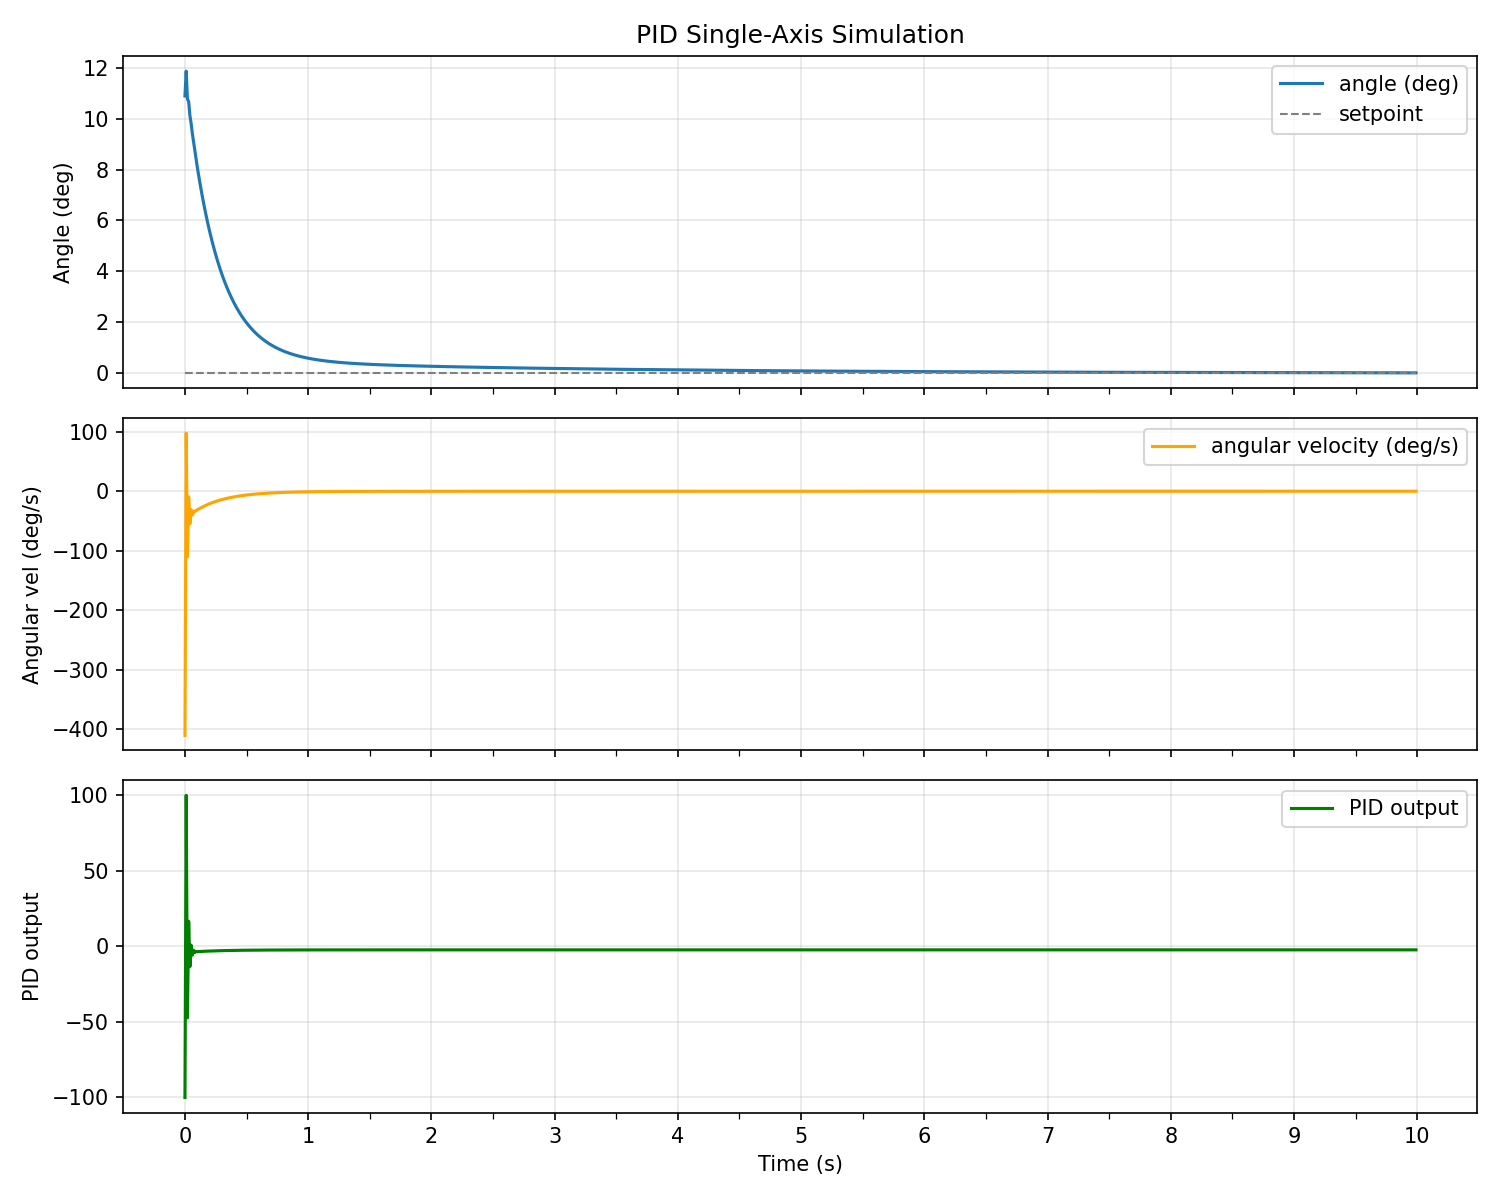

The table this chart was drawn from, first rows:
time_s, angle_deg, angular_vel_dps, pid_output, setpoint
0.0000, 10.89, -410.6, -100, 0.0000
0.0100, 11.87, 97.52, 100, 0.0000
0.0200, 10.77, -110.1, -47.25, 0.0000
0.0300, 10.67, -9.637, 16.63, 0.0000
0.0400, 10.13, -54.6, -13.41, 0.0000
0.0500, 9.815, -31.07, 0.8455, 0.0000
0.0600, 9.416, -39.94, -5.796, 0.0000
0.0700, 9.079, -33.62, -2.583, 0.0000
0.0800, 8.734, -34.55, -4.022, 0.0000
0.0900, 8.413, -32.13, -3.269, 0.0000
0.1000, 8.099, -31.37, -3.553, 0.0000
0.1100, 7.8, -29.91, -3.35, 0.0000
0.1200, 7.511, -28.85, -3.38, 0.0000
0.1300, 7.235, -27.67, -3.303, 0.0000
0.1400, 6.968, -26.61, -3.279, 0.0000
0.1500, 6.713, -25.56, -3.232, 0.0000
0.1600, 6.467, -24.56, -3.198, 0.0000
0.1700, 6.231, -23.6, -3.16, 0.0000
0.1800, 6.005, -22.68, -3.126, 0.0000
0.1900, 5.787, -21.79, -3.092, 0.0000
0.2000, 5.577, -20.94, -3.061, 0.0000
0.2100, 5.376, -20.12, -3.03, 0.0000
0.2200, 5.183, -19.34, -3, 0.0000
0.2300, 4.997, -18.58, -2.972, 0.0000
0.2400, 4.818, -17.86, -2.945, 0.0000
0.2500, 4.647, -17.16, -2.918, 0.0000
0.2600, 4.482, -16.49, -2.893, 0.0000
0.2700, 4.323, -15.85, -2.869, 0.0000
0.2800, 4.171, -15.23, -2.846, 0.0000
0.2900, 4.025, -14.64, -2.824, 0.0000
0.3000, 3.884, -14.07, -2.802, 0.0000
0.3100, 3.749, -13.52, -2.782, 0.0000
0.3200, 3.619, -12.99, -2.762, 0.0000
0.3300, 3.494, -12.49, -2.743, 0.0000
0.3400, 3.374, -12, -2.725, 0.0000
0.3500, 3.259, -11.54, -2.707, 0.0000
0.3600, 3.148, -11.09, -2.69, 0.0000
0.3700, 3.041, -10.66, -2.674, 0.0000
0.3800, 2.939, -10.24, -2.659, 0.0000
0.3900, 2.84, -9.846, -2.644, 0.0000
0.4000, 2.746, -9.464, -2.63, 0.0000
0.4100, 2.655, -9.098, -2.616, 0.0000
0.4200, 2.567, -8.746, -2.603, 0.0000
0.4300, 2.483, -8.408, -2.59, 0.0000
0.4400, 2.402, -8.083, -2.578, 0.0000
0.4500, 2.325, -7.77, -2.566, 0.0000
0.4600, 2.25, -7.47, -2.554, 0.0000
0.4700, 2.178, -7.182, -2.544, 0.0000
0.4800, 2.109, -6.905, -2.533, 0.0000
0.4900, 2.043, -6.639, -2.523, 0.0000
0.5000, 1.979, -6.384, -2.514, 0.0000
0.5100, 1.917, -6.139, -2.505, 0.0000
0.5200, 1.858, -5.903, -2.496, 0.0000
0.5300, 1.802, -5.676, -2.487, 0.0000
0.5400, 1.747, -5.459, -2.479, 0.0000
0.5500, 1.695, -5.25, -2.471, 0.0000
0.5600, 1.644, -5.049, -2.463, 0.0000
0.5700, 1.596, -4.856, -2.456, 0.0000
0.5800, 1.549, -4.67, -2.449, 0.0000
0.5900, 1.504, -4.492, -2.443, 0.0000
... 940 more rows
